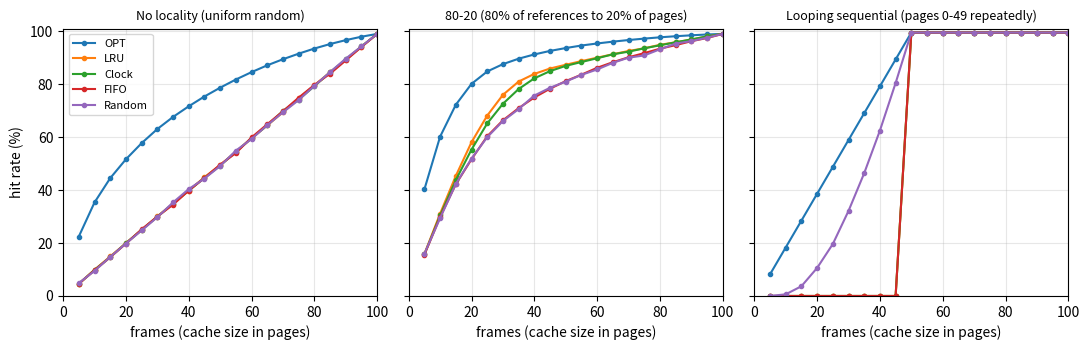

Reproduce this figure in Python.
import heapq
from collections import OrderedDict

import matplotlib.pyplot as plt
import numpy as np

rng = np.random.default_rng(0)
N_PAGES, N_REFS = 100, 10000

# Three workloads in the style of OSTEP, chapter 22.
workloads = {
    "No locality (uniform random)": rng.integers(0, N_PAGES, N_REFS),
    "80-20 (80% of references to 20% of pages)": np.where(
        rng.random(N_REFS) < 0.8, rng.integers(0, 20, N_REFS), rng.integers(20, N_PAGES, N_REFS)),
    "Looping sequential (pages 0-49 repeatedly)": np.arange(N_REFS) % 50,
}


def hits_opt(refs, frames):
    n = len(refs)
    next_use, last = [0] * n, {}
    for t in range(n - 1, -1, -1):          # index of the next reference to the same page
        next_use[t] = last.get(refs[t], n + t)
        last[refs[t]] = t
    resident, heap, hits = {}, [], 0          # max-heap on next use, lazy deletion
    for t, p in enumerate(refs):
        if p in resident:
            hits += 1
        elif len(resident) >= frames:
            while True:
                nu, q = heapq.heappop(heap)
                if resident.get(q) == -nu:
                    del resident[q]
                    break
        resident[p] = next_use[t]
        heapq.heappush(heap, (-next_use[t], p))
    return hits


def hits_lru(refs, frames):
    cache, hits = OrderedDict(), 0
    for p in refs:
        if p in cache:
            hits += 1
            cache.move_to_end(p)
        else:
            if len(cache) >= frames:
                cache.popitem(last=False)
            cache[p] = True
    return hits


def hits_fifo(refs, frames):
    cache, order, hits = set(), [], 0
    for p in refs:
        if p in cache:
            hits += 1
        else:
            if len(cache) >= frames:
                cache.discard(order.pop(0))
            cache.add(p)
            order.append(p)
    return hits


def hits_random(refs, frames):
    r = np.random.default_rng(1)
    cache, hits = [], 0
    members = set()
    for p in refs:
        if p in members:
            hits += 1
        else:
            if len(cache) >= frames:
                i = int(r.integers(len(cache)))
                members.discard(cache[i])
                cache[i] = p
            else:
                cache.append(p)
            members.add(p)
    return hits


def hits_clock(refs, frames):
    slots, ref_bit, where, hand, hits = [], [], {}, 0, 0
    for p in refs:
        if p in where:
            hits += 1
            ref_bit[where[p]] = 1
            continue
        if len(slots) < frames:
            where[p] = len(slots)
            slots.append(p)
            ref_bit.append(1)
            continue
        while ref_bit[hand]:
            ref_bit[hand] = 0
            hand = (hand + 1) % frames
        del where[slots[hand]]
        slots[hand], ref_bit[hand], where[p] = p, 1, hand
        hand = (hand + 1) % frames
    return hits


policies = {"OPT": hits_opt, "LRU": hits_lru, "Clock": hits_clock,
            "FIFO": hits_fifo, "Random": hits_random}
sizes = list(range(5, 101, 5))

fig, axes = plt.subplots(1, 3, figsize=(11, 3.6), sharey=True)
for ax, (title, refs) in zip(axes, workloads.items()):
    refs = refs.tolist()
    for name, fn in policies.items():
        rate = [100 * fn(refs, k) / len(refs) for k in sizes]
        ax.plot(sizes, rate, marker="o", markersize=3, label=name)
    ax.set_title(title, fontsize=9)
    ax.set_xlabel("frames (cache size in pages)")
    ax.set_xlim(0, 100)
    ax.set_ylim(0, 101)
    ax.grid(alpha=0.3)
axes[0].set_ylabel("hit rate (%)")
axes[0].legend(fontsize=8)
fig.tight_layout()
